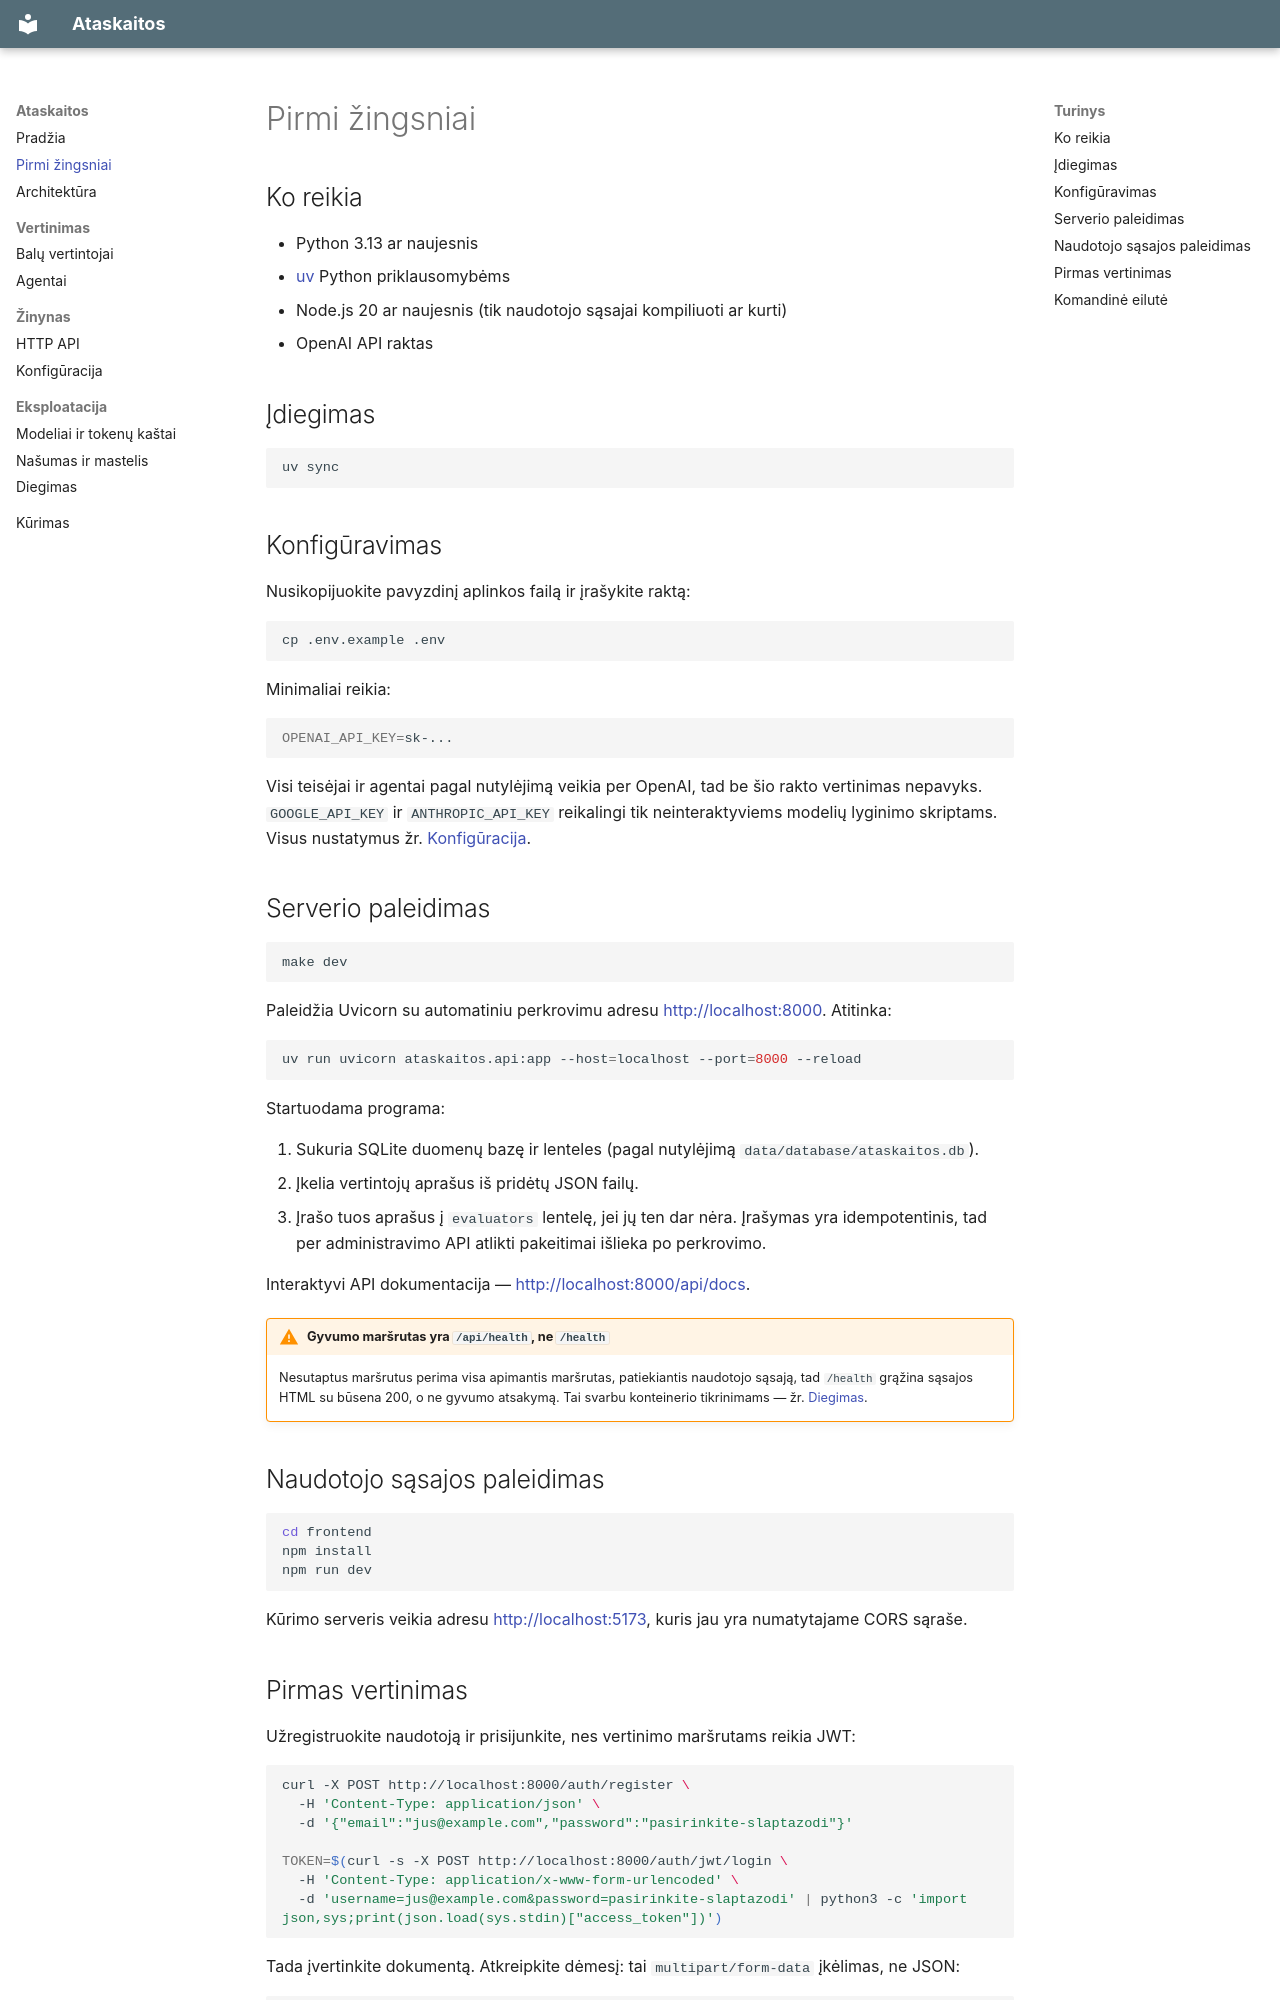

repository: ISIR76/ataskaitos · page: getting-started/index.html · generator: mkdocs

# Pirmi žingsniai

## Ko reikia

- Python 3.13 ar naujesnis
- [uv](https://docs.astral.sh/uv/) Python priklausomybėms
- Node.js 20 ar naujesnis (tik naudotojo sąsajai kompiliuoti ar kurti)
- OpenAI API raktas

## Įdiegimas

```bash
uv sync
```

## Konfigūravimas

Nusikopijuokite pavyzdinį aplinkos failą ir įrašykite raktą:

```bash
cp .env.example .env
```

Minimaliai reikia:

```bash
OPENAI_API_KEY=sk-...
```

Visi teisėjai ir agentai pagal nutylėjimą veikia per OpenAI, tad be šio rakto
vertinimas nepavyks. `GOOGLE_API_KEY` ir `ANTHROPIC_API_KEY` reikalingi tik
neinteraktyviems modelių lyginimo skriptams. Visus nustatymus žr.
[Konfigūracija](configuration.md).

## Serverio paleidimas

```bash
make dev
```

Paleidžia Uvicorn su automatiniu perkrovimu adresu <http://localhost:8000>.
Atitinka:

```bash
uv run uvicorn ataskaitos.api:app --host=localhost --port=8000 --reload
```

Startuodama programa:

1. Sukuria SQLite duomenų bazę ir lenteles (pagal nutylėjimą
   `data/database/ataskaitos.db`).
2. Įkelia vertintojų aprašus iš pridėtų JSON failų.
3. Įrašo tuos aprašus į `evaluators` lentelę, jei jų ten dar nėra. Įrašymas yra
   idempotentinis, tad per administravimo API atlikti pakeitimai išlieka po
   perkrovimo.

Interaktyvi API dokumentacija — <http://localhost:8000/api/docs>.

!!! warning "Gyvumo maršrutas yra `/api/health`, ne `/health`"
    Nesutaptus maršrutus perima visa apimantis maršrutas, patiekiantis naudotojo
    sąsają, tad `/health` grąžina sąsajos HTML su būsena 200, o ne gyvumo
    atsakymą. Tai svarbu konteinerio tikrinimams — žr.
    [Diegimas](deployment.md).

## Naudotojo sąsajos paleidimas

```bash
cd frontend
npm install
npm run dev
```

Kūrimo serveris veikia adresu <http://localhost:5173>, kuris jau yra
numatytajame CORS sąraše.
